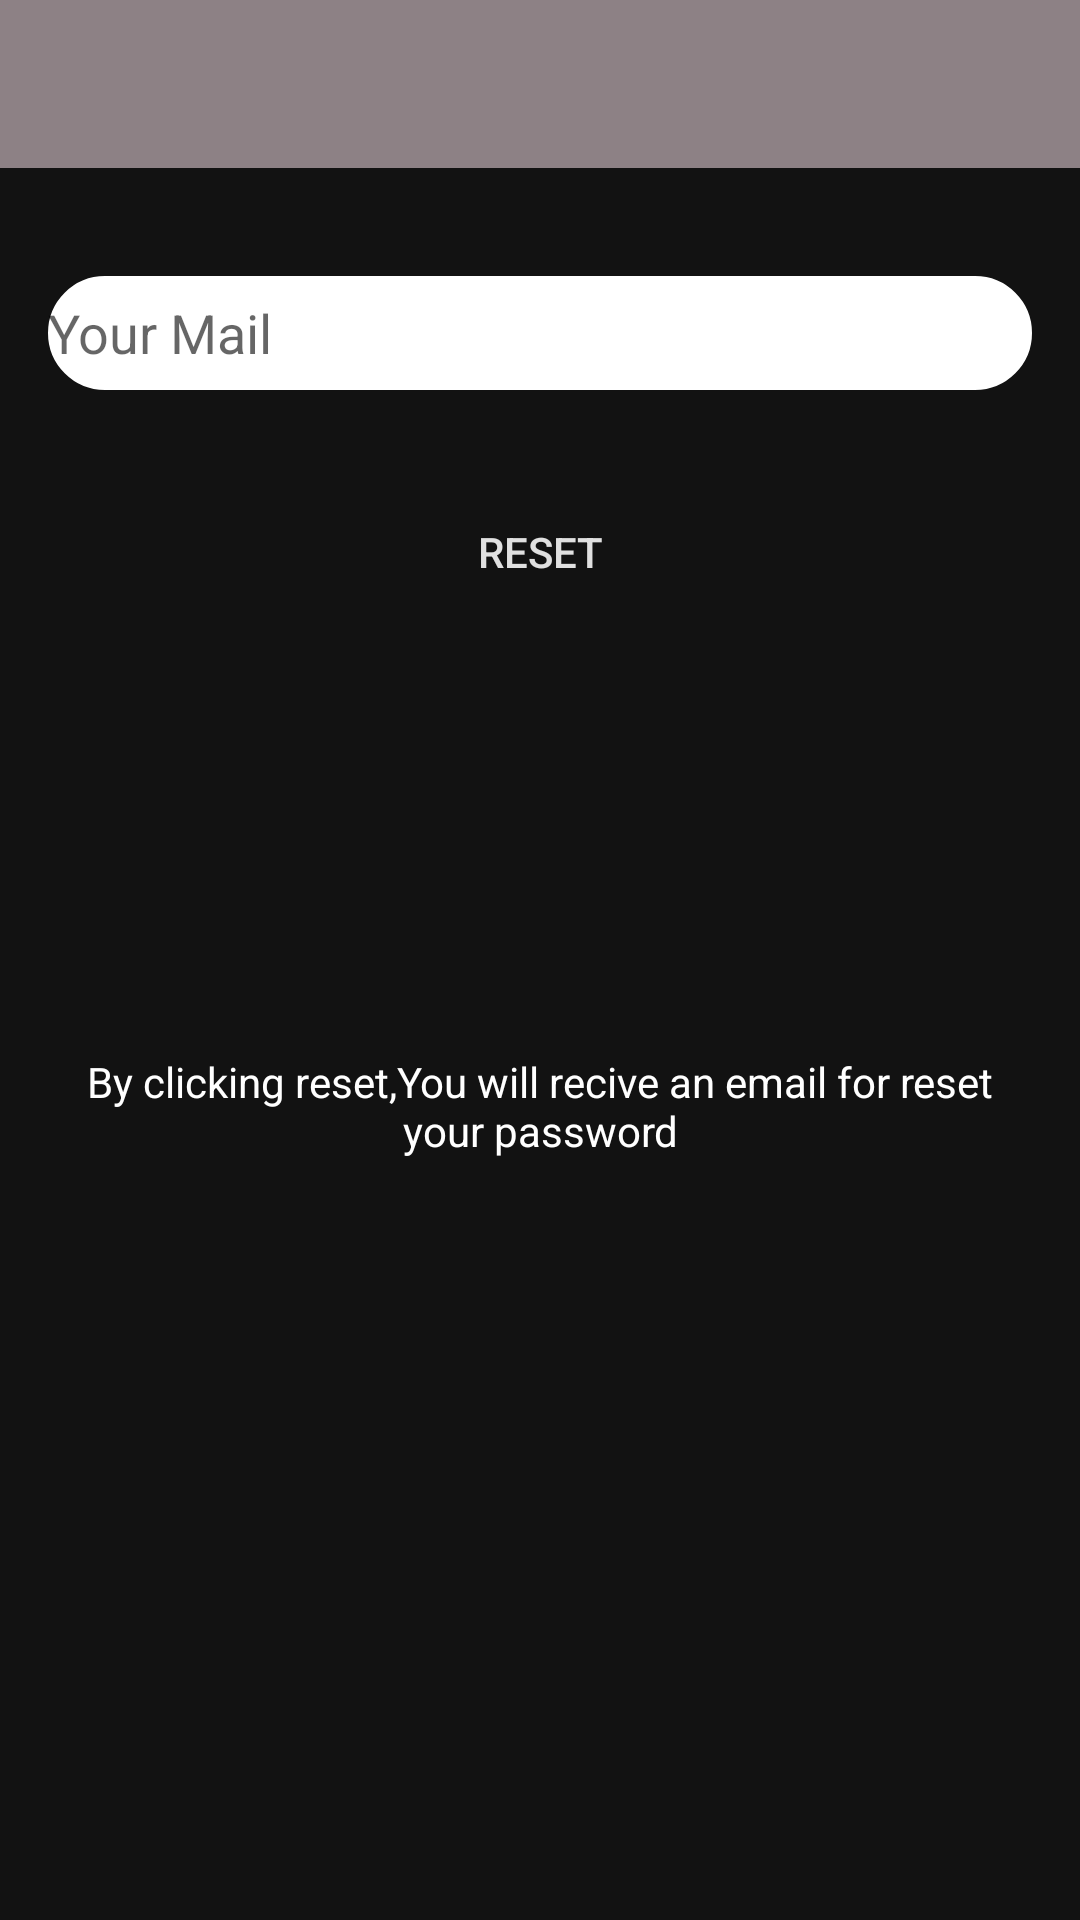

Here is an Android app screen rendered from its layout file. Give the layout XML and the strings, colors and styles it references.
<!-- AndroidManifest.xml: application theme AppTheme -->
<!-- res/layout/activity_reset_password.xml -->
<?xml version="1.0" encoding="utf-8"?>
<LinearLayout xmlns:android="http://schemas.android.com/apk/res/android"
    xmlns:app="http://schemas.android.com/apk/res-auto"
    xmlns:tools="http://schemas.android.com/tools"
    android:layout_width="match_parent"
    android:layout_height="match_parent"
    android:orientation="vertical"
    android:background="@color/colorMainBackground"
    tools:context=".ResetPassword">

    <include
        android:id="@+id/toolbar"
        layout="@layout/bar_layout" />

    <LinearLayout
        android:layout_width="match_parent"
        android:layout_height="wrap_content"
        android:orientation="vertical"
        android:padding="16dp">

        <EditText
            android:layout_width="match_parent"
            android:layout_height="38dp"
            android:id="@+id/send_email"
            android:inputType="textEmailAddress"
            android:background="@drawable/login_screen_edittext_background"
            android:hint="Your Mail"
            android:layout_marginTop="20dp" />

        <Button
            android:id="@+id/btn_reset"
            android:layout_width="match_parent"
            android:layout_height="wrap_content"
            android:layout_marginBottom="128dp"
            android:background="@drawable/button_bckground"
            android:text="Reset"
            android:textColor="@color/colorTitle"
            android:layout_marginTop="30dp"/>
        <TextView
            android:layout_width="wrap_content"
            android:layout_height="wrap_content"
            android:gravity="center"
            android:layout_marginTop="15dp"
            android:textColor="#fff"
            android:text="By clicking reset,You will recive an email for reset your password"/>


    </LinearLayout>

</LinearLayout>
<!-- res/layout/bar_layout.xml (included above) -->
<?xml version="1.0" encoding="utf-8"?>
<androidx.appcompat.widget.Toolbar xmlns:android="http://schemas.android.com/apk/res/android"
    android:layout_width="match_parent"
    android:layout_height="wrap_content"
    xmlns:app="http://schemas.android.com/apk/res-auto"
    android:id="@+id/toolbar"
    android:background="@color/colourEditTextHint"
    app:titleTextColor="@color/colorTitle"
    android:theme="@style/ThemeOverlay.MaterialComponents.Dark.ActionBar"
    app:popupTheme="@style/MenuStyle">


</androidx.appcompat.widget.Toolbar>
<!-- resources referenced by this layout -->
<resources>
  <color name="colorMainBackground">#121212</color>
  <color name="colorTitle">#DEffffff</color>
  <color name="colourEditTextHint">#8D8185</color>
  <!-- drawable login_screen_edittext_background (drawable) -->
  <?xml version="1.0" encoding="utf-8"?>
  <shape xmlns:android="http://schemas.android.com/apk/res/android"
      android:shape="rectangle">
      <stroke
          android:width="2dp"
          android:color="#ffffff"/>
      <solid android:color="#ffff"/>
      <corners
          android:radius="25dp"/>
  </shape>
  <style name="MenuStyle" parent="Theme.AppCompat.Light">
          <item name="android:background">@android:color/black</item>
      </style>
  <style name="AppTheme" parent="Theme.AppCompat.Light.NoActionBar">
          
          <item name="colorPrimary">@color/colorMainBackground</item>
          <item name="android:textColor">@color/colorText</item>
          <item name="colorAccent">@color/colorAccent</item>
          <item name="actionBarItemBackground">@color/colorText</item>
          <item name="actionBarPopupTheme">@color/colorAccent</item>
  
  
          <item name="actionMenuTextColor">@color/colorText</item>
      </style>
  <color name="colorText">#DEffffff</color>
  <color name="colorAccent">@color/colorButtonText</color>
  <color name="colorButtonText">#304FFE</color>
</resources>
